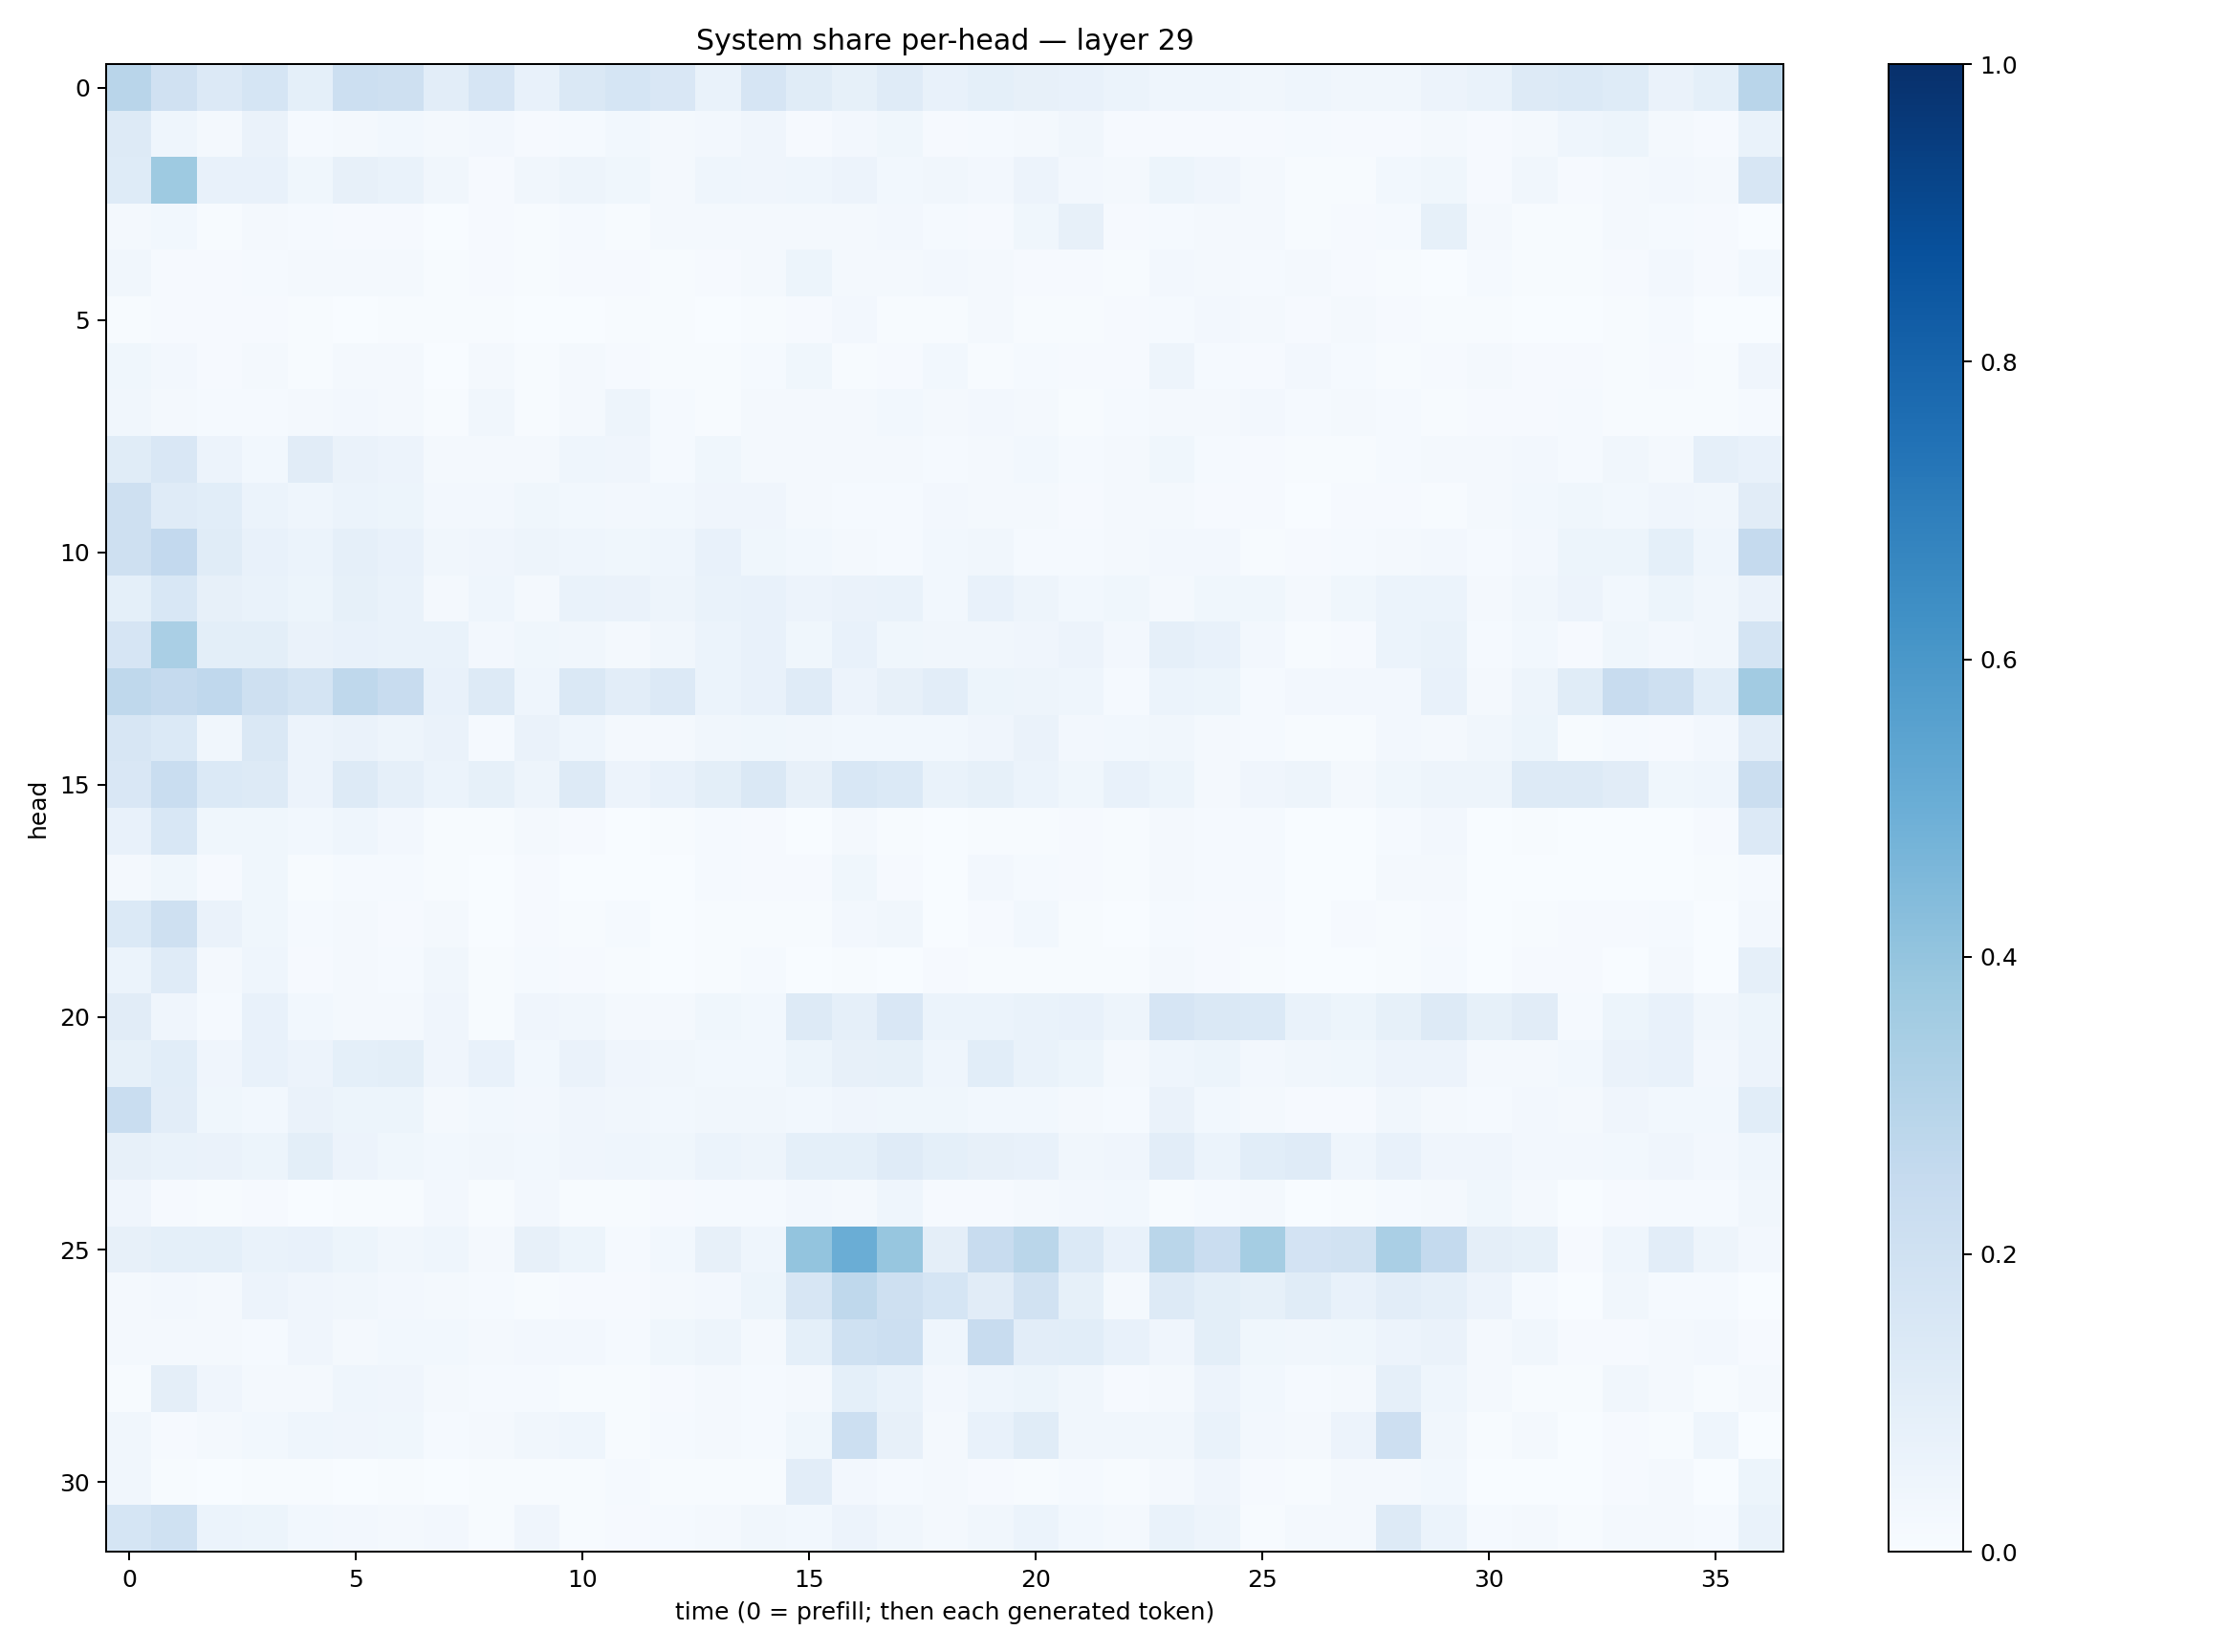

The data file committed next to this chart (first rows):
0.29015025, 0.19898775, 0.13373746, 0.17045821, 0.09322306, 0.21682733, 0.21034488, 0.10449073, 0.1662532, 0.07067155, 0.14602633, 0.17082703, 0.15016544, 0.068656154, 0.16714835, 0.116517864, 0.08332018, 0.11747033, 0.076317504, 0.090700746, 0.07862199, 0.07681856, 0.059209608, 0.044790886
0.1314, 0.0447, 0.01579, 0.06334, 0.01228, 0.01895, 0.0302, 0.02005, 0.02605, 0.008263, 0.01482, 0.02886, 0.01856, 0.02351, 0.04285, 0.01172, 0.02605, 0.03793, 0.009685, 0.01314, 0.02269, 0.0324, 0.008705, 0.01162
0.1226, 0.3736, 0.07115, 0.07583, 0.03899, 0.08035, 0.06895, 0.03262, 0.01134, 0.03276, 0.04857, 0.03779, 0.0182, 0.04313, 0.03921, 0.04638, 0.05747, 0.03052, 0.03247, 0.0268, 0.05497, 0.02583, 0.01612, 0.0536
0.0204, 0.02922, 0.005884, 0.01756, 0.0118, 0.009876, 0.008883, 0.002989, 0.008306, 0.00615, 0.01315, 0.005255, 0.0199, 0.0183, 0.01867, 0.01708, 0.02231, 0.02689, 0.0128, 0.008976, 0.03673, 0.07867, 0.008917, 0.01468
0.03231, 0.008925, 0.008309, 0.01494, 0.01587, 0.01627, 0.02178, 0.007065, 0.009597, 0.005682, 0.009743, 0.009476, 0.005246, 0.009783, 0.02201, 0.05147, 0.01879, 0.01867, 0.02528, 0.02317, 0.009865, 0.007959, 0.00428, 0.02537
0.006766, 0.01122, 0.0115, 0.01064, 0.003946, 0.003713, 0.005855, 0.00513, 0.005284, 0.001981, 0.003747, 0.004216, 0.004874, 0.003362, 0.004951, 0.01035, 0.02428, 0.00747, 0.006097, 0.0188, 0.006775, 0.005061, 0.00912, 0.01461
0.03786, 0.02377, 0.00906, 0.01792, 0.006261, 0.01781, 0.01639, 0.003436, 0.01799, 0.006143, 0.01665, 0.01154, 0.006547, 0.004136, 0.01427, 0.0357, 0.00751, 0.009715, 0.02833, 0.006047, 0.01261, 0.009816, 0.008667, 0.04958
0.03137, 0.02223, 0.01398, 0.01458, 0.01807, 0.02348, 0.01967, 0.005802, 0.03245, 0.005859, 0.01629, 0.0506, 0.01346, 0.007166, 0.01891, 0.01708, 0.02027, 0.03057, 0.02087, 0.02486, 0.01982, 0.00603, 0.01287, 0.01649
0.1145, 0.1486, 0.0579, 0.02993, 0.1131, 0.06419, 0.05645, 0.01998, 0.01944, 0.01915, 0.04588, 0.03958, 0.0137, 0.03547, 0.01912, 0.02124, 0.02109, 0.0203, 0.01422, 0.02268, 0.02806, 0.01525, 0.01934, 0.03803
0.2064, 0.1207, 0.1056, 0.05873, 0.04308, 0.05861, 0.05272, 0.02557, 0.02444, 0.03837, 0.02792, 0.02525, 0.031, 0.04206, 0.04119, 0.01954, 0.01514, 0.01457, 0.02553, 0.02221, 0.02133, 0.01055, 0.02172, 0.01881
0.2083, 0.2592, 0.1168, 0.0759, 0.06012, 0.08642, 0.07143, 0.03511, 0.04096, 0.04996, 0.04374, 0.0355, 0.0441, 0.07059, 0.03522, 0.02819, 0.02013, 0.01461, 0.02817, 0.03419, 0.0122, 0.01437, 0.01831, 0.02634
0.09371, 0.155, 0.07922, 0.06944, 0.05311, 0.08379, 0.06688, 0.02009, 0.04549, 0.01662, 0.06656, 0.06505, 0.04723, 0.06767, 0.07147, 0.05676, 0.06471, 0.07009, 0.02884, 0.07227, 0.04995, 0.02938, 0.03621, 0.02191
0.1665, 0.3363, 0.09769, 0.09903, 0.06586, 0.07379, 0.06768, 0.06933, 0.0249, 0.03727, 0.03184, 0.01798, 0.03236, 0.0624, 0.0742, 0.03902, 0.07423, 0.03705, 0.03415, 0.03163, 0.04033, 0.05607, 0.02614, 0.08912
0.2713, 0.2503, 0.2687, 0.2044, 0.1728, 0.2714, 0.2361, 0.07512, 0.1307, 0.04574, 0.1426, 0.1032, 0.1344, 0.06225, 0.07109, 0.1174, 0.05716, 0.07991, 0.1051, 0.05271, 0.04902, 0.04673, 0.01279, 0.06007
0.1611, 0.1393, 0.03448, 0.1444, 0.05644, 0.06405, 0.04812, 0.06276, 0.01561, 0.06634, 0.04449, 0.01646, 0.01702, 0.03259, 0.03794, 0.03262, 0.0275, 0.02746, 0.02993, 0.03964, 0.06482, 0.02515, 0.02829, 0.03402
0.1498, 0.2335, 0.1376, 0.1307, 0.05521, 0.1251, 0.08875, 0.06131, 0.084, 0.04864, 0.128, 0.05706, 0.07373, 0.1012, 0.1444, 0.07908, 0.1549, 0.138, 0.06866, 0.08553, 0.06037, 0.0383, 0.07707, 0.05423
0.07395, 0.1534, 0.03747, 0.03627, 0.02769, 0.0443, 0.02364, 0.007641, 0.005506, 0.02044, 0.01081, 0.00103, 0.004431, 0.01418, 0.009316, 0.00112, 0.01634, 0.004521, 0.00215, 0.005248, 0.007571, 0.01139, 0.004189, 0.01573
0.01854, 0.03838, 0.008131, 0.03723, 0.006217, 0.0125, 0.01311, 0.006362, 0.002227, 0.009673, 0.001448, 0.001739, 0.003535, 0.01371, 0.008662, 0.009985, 0.03595, 0.008737, 0.003192, 0.02482, 0.01323, 0.01111, 0.005747, 0.01929
0.1393, 0.2089, 0.06474, 0.03877, 0.01273, 0.01748, 0.01053, 0.01712, 0.003547, 0.01112, 0.005858, 0.01543, 0.002281, 0.004175, 0.007703, 0.00695, 0.02675, 0.03328, 0.003118, 0.00869, 0.03088, 0.006571, 0.002133, 0.01246
0.06146, 0.1197, 0.02009, 0.04364, 0.01086, 0.01924, 0.0124, 0.03265, 0.004933, 0.01548, 0.01169, 0.005543, 0.002252, 0.005446, 0.01201, 0.003087, 0.006776, 0.002649, 0.00943, 0.006872, 0.00469, 0.006783, 0.007023, 0.01769
0.1131, 0.03976, 0.01522, 0.07761, 0.03022, 0.01793, 0.01642, 0.04081, 0.007359, 0.04042, 0.03315, 0.02107, 0.0226, 0.03841, 0.02756, 0.1252, 0.08708, 0.1489, 0.06075, 0.06032, 0.06986, 0.07778, 0.04984, 0.1643
0.08253, 0.1073, 0.04021, 0.07346, 0.05788, 0.09095, 0.0997, 0.04143, 0.07123, 0.0303, 0.06483, 0.04222, 0.03336, 0.02954, 0.03105, 0.0513, 0.0817, 0.08399, 0.04397, 0.1089, 0.06848, 0.05442, 0.01733, 0.04655
0.2333, 0.1055, 0.03645, 0.0294, 0.0631, 0.05448, 0.05196, 0.0221, 0.02982, 0.0252, 0.04076, 0.03259, 0.02973, 0.03465, 0.03411, 0.03121, 0.03987, 0.03576, 0.03705, 0.02835, 0.03096, 0.01654, 0.0152, 0.06399
0.08077, 0.06954, 0.06257, 0.05168, 0.09973, 0.05541, 0.03713, 0.02825, 0.03239, 0.03124, 0.04243, 0.04631, 0.03725, 0.0621, 0.04794, 0.09164, 0.09262, 0.1198, 0.09149, 0.07963, 0.07699, 0.03392, 0.03906, 0.1028
0.04015, 0.009538, 0.005636, 0.009464, 0.003726, 0.004472, 0.005266, 0.02507, 0.006661, 0.02374, 0.005408, 0.00767, 0.009718, 0.01185, 0.01304, 0.02438, 0.01924, 0.04459, 0.01042, 0.01064, 0.01987, 0.02427, 0.03091, 0.007692
0.08116, 0.08989, 0.09301, 0.06944, 0.07667, 0.05366, 0.03328, 0.045, 0.0184, 0.07993, 0.05366, 0.01329, 0.02848, 0.07881, 0.04586, 0.4002, 0.5004, 0.3925, 0.09455, 0.2348, 0.2884, 0.1383, 0.07107, 0.2857
0.02031, 0.0269, 0.02055, 0.05599, 0.0421, 0.03167, 0.02464, 0.01902, 0.01253, 0.005248, 0.008596, 0.0115, 0.01722, 0.02406, 0.05457, 0.1606, 0.2715, 0.2036, 0.1707, 0.1109, 0.1945, 0.08436, 0.02204, 0.1315
0.01607, 0.01716, 0.02034, 0.01291, 0.03986, 0.01742, 0.0296, 0.029, 0.02269, 0.02674, 0.02477, 0.01304, 0.03651, 0.04847, 0.02249, 0.09295, 0.2029, 0.2154, 0.04637, 0.2363, 0.1025, 0.1079, 0.07134, 0.04236
0.005813, 0.09519, 0.04144, 0.02214, 0.01941, 0.04308, 0.04242, 0.01905, 0.01559, 0.01469, 0.006852, 0.003964, 0.01072, 0.01719, 0.013, 0.01666, 0.09012, 0.06855, 0.0236, 0.04417, 0.05175, 0.03382, 0.0105, 0.0163
0.03326, 0.009237, 0.02039, 0.02735, 0.04478, 0.04169, 0.0377, 0.01469, 0.01644, 0.03368, 0.04345, 0.004367, 0.01388, 0.01992, 0.01225, 0.03566, 0.2159, 0.07827, 0.01662, 0.07757, 0.117, 0.035, 0.03251, 0.03136
0.03129, 0.004373, 0.00336, 0.007768, 0.006585, 0.003214, 0.005634, 0.003821, 0.006719, 0.00672, 0.004841, 0.01222, 0.005718, 0.004169, 0.006117, 0.1027, 0.02421, 0.01371, 0.01988, 0.01063, 0.004416, 0.01522, 0.00623, 0.02003
0.1695, 0.2011, 0.05928, 0.05323, 0.02868, 0.02691, 0.01781, 0.02473, 0.006736, 0.04168, 0.005922, 0.01161, 0.01543, 0.0205, 0.03224, 0.02918, 0.05526, 0.03208, 0.02232, 0.03479, 0.06092, 0.02737, 0.0168, 0.06766
